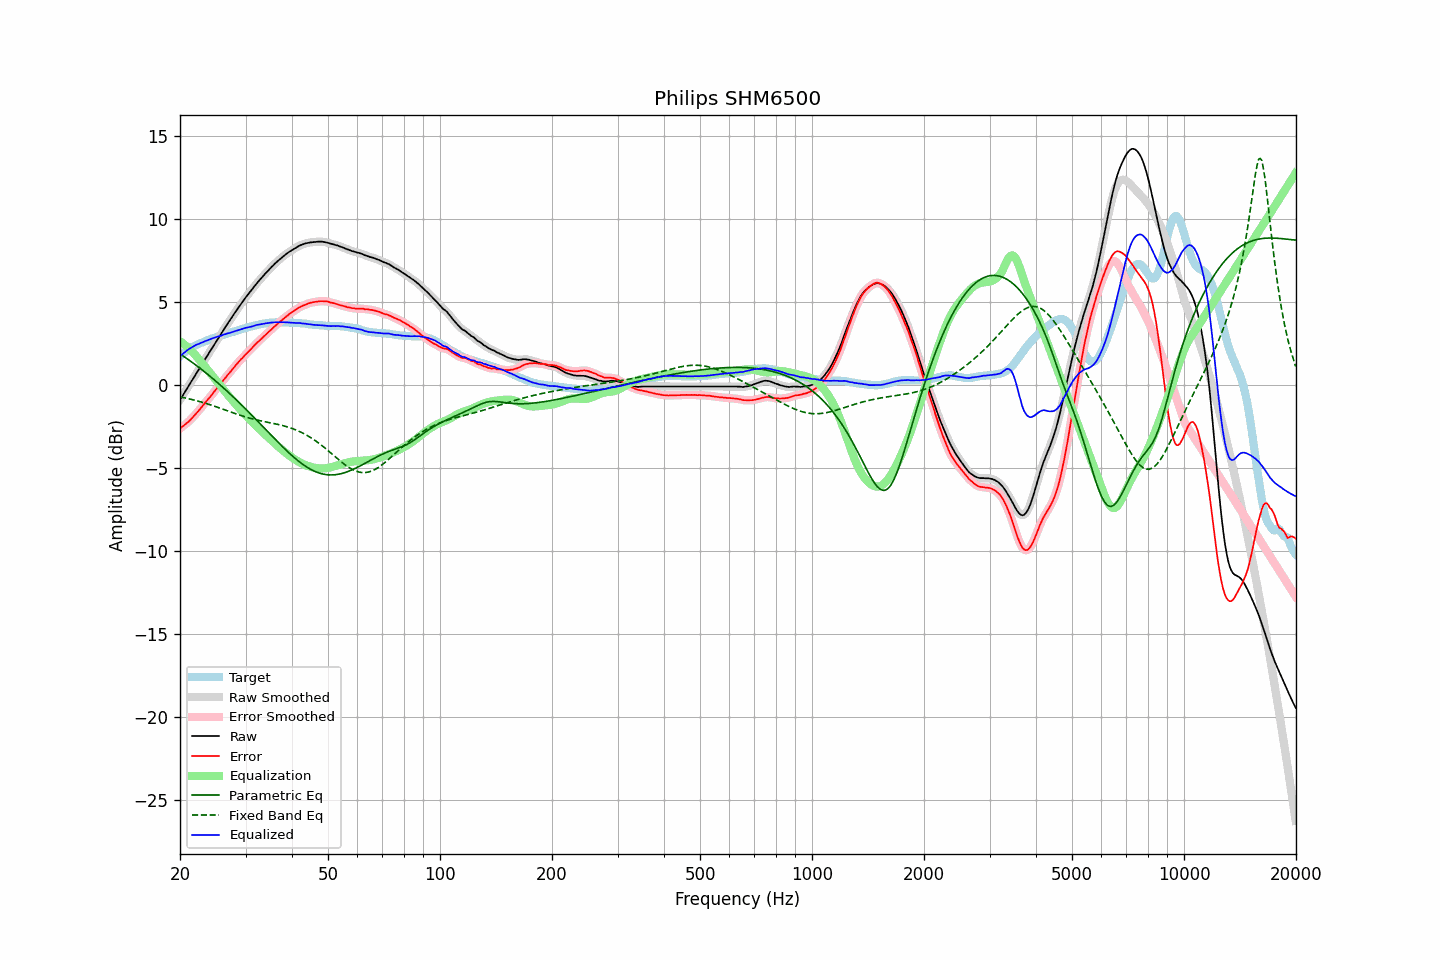

The table this chart was drawn from, first rows:
frequency, raw, error, smoothed, error_smoothed, equalization, parametric_eq, fixed_band_eq, equalized_raw, equalized_smoothed, target
20.00, -0.91, -2.62, -0.91, -2.63, 2.62, 1.87, -0.72, 1.72, 1.72, 1.72
20.20, -0.75, -2.55, -0.75, -2.55, 2.56, 1.80, -0.74, 1.81, 1.80, 1.81
20.40, -0.60, -2.48, -0.59, -2.48, 2.48, 1.73, -0.76, 1.89, 1.89, 1.89
20.61, -0.44, -2.40, -0.44, -2.40, 2.40, 1.67, -0.79, 1.96, 1.97, 1.96
20.81, -0.28, -2.32, -0.28, -2.32, 2.32, 1.60, -0.81, 2.05, 2.04, 2.05
21.02, -0.12, -2.24, -0.12, -2.24, 2.24, 1.53, -0.83, 2.12, 2.12, 2.13
21.23, 0.03, -2.15, 0.04, -2.15, 2.15, 1.46, -0.85, 2.18, 2.18, 2.19
21.44, 0.19, -2.05, 0.19, -2.06, 2.05, 1.39, -0.88, 2.25, 2.24, 2.25
21.66, 0.34, -1.96, 0.35, -1.95, 1.95, 1.32, -0.90, 2.29, 2.30, 2.30
21.87, 0.50, -1.84, 0.50, -1.85, 1.85, 1.25, -0.92, 2.35, 2.35, 2.35
22.09, 0.66, -1.73, 0.66, -1.74, 1.74, 1.18, -0.95, 2.40, 2.40, 2.40
22.31, 0.81, -1.63, 0.82, -1.63, 1.63, 1.10, -0.98, 2.44, 2.44, 2.45
22.54, 0.97, -1.52, 0.97, -1.51, 1.51, 1.03, -1.00, 2.48, 2.48, 2.49
22.76, 1.13, -1.39, 1.13, -1.40, 1.39, 0.96, -1.03, 2.53, 2.52, 2.53
22.99, 1.28, -1.27, 1.29, -1.27, 1.28, 0.88, -1.06, 2.56, 2.56, 2.56
23.22, 1.44, -1.15, 1.44, -1.16, 1.16, 0.80, -1.09, 2.60, 2.60, 2.60
23.45, 1.60, -1.03, 1.60, -1.04, 1.04, 0.73, -1.12, 2.65, 2.64, 2.64
23.69, 1.75, -0.93, 1.76, -0.92, 0.92, 0.65, -1.15, 2.67, 2.68, 2.68
23.92, 1.91, -0.80, 1.91, -0.81, 0.81, 0.57, -1.18, 2.72, 2.72, 2.72
24.16, 2.06, -0.70, 2.07, -0.69, 0.69, 0.49, -1.21, 2.75, 2.75, 2.77
24.40, 2.22, -0.57, 2.22, -0.57, 0.57, 0.41, -1.24, 2.79, 2.79, 2.80
24.65, 2.37, -0.45, 2.37, -0.45, 0.45, 0.33, -1.27, 2.82, 2.82, 2.82
24.89, 2.53, -0.32, 2.53, -0.32, 0.33, 0.24, -1.30, 2.85, 2.86, 2.85
25.14, 2.68, -0.20, 2.68, -0.20, 0.21, 0.16, -1.34, 2.89, 2.89, 2.89
25.39, 2.83, -0.08, 2.83, -0.09, 0.09, 0.08, -1.37, 2.92, 2.92, 2.92
25.65, 2.98, 0.02, 2.98, 0.03, -0.04, -0.01, -1.41, 2.95, 2.95, 2.96
25.91, 3.13, 0.15, 3.13, 0.15, -0.16, -0.09, -1.44, 2.97, 2.98, 2.98
26.16, 3.29, 0.29, 3.29, 0.28, -0.28, -0.18, -1.48, 3.02, 3.01, 3.01
26.43, 3.44, 0.39, 3.44, 0.40, -0.40, -0.27, -1.51, 3.04, 3.05, 3.05
26.69, 3.59, 0.52, 3.59, 0.52, -0.51, -0.36, -1.55, 3.08, 3.08, 3.08
26.96, 3.74, 0.63, 3.74, 0.63, -0.63, -0.44, -1.58, 3.11, 3.10, 3.11
27.23, 3.88, 0.74, 3.88, 0.75, -0.75, -0.53, -1.62, 3.13, 3.13, 3.14
27.50, 4.03, 0.86, 4.03, 0.87, -0.87, -0.62, -1.65, 3.16, 3.16, 3.17
27.77, 4.17, 0.99, 4.18, 0.98, -0.98, -0.72, -1.69, 3.19, 3.19, 3.19
28.05, 4.32, 1.10, 4.32, 1.10, -1.10, -0.81, -1.72, 3.23, 3.22, 3.23
28.33, 4.46, 1.22, 4.46, 1.21, -1.21, -0.90, -1.75, 3.25, 3.25, 3.25
28.62, 4.60, 1.32, 4.60, 1.32, -1.32, -0.99, -1.79, 3.28, 3.28, 3.28
28.90, 4.74, 1.43, 4.74, 1.43, -1.43, -1.09, -1.82, 3.31, 3.31, 3.32
29.19, 4.88, 1.55, 4.88, 1.53, -1.54, -1.18, -1.85, 3.35, 3.34, 3.34
29.48, 5.01, 1.63, 5.02, 1.64, -1.64, -1.28, -1.88, 3.37, 3.38, 3.39
29.78, 5.15, 1.75, 5.15, 1.75, -1.74, -1.37, -1.91, 3.41, 3.41, 3.40
30.08, 5.28, 1.85, 5.28, 1.85, -1.84, -1.47, -1.94, 3.44, 3.43, 3.43
30.38, 5.40, 1.94, 5.40, 1.95, -1.95, -1.57, -1.97, 3.45, 3.46, 3.46
30.68, 5.52, 2.04, 5.52, 2.04, -2.05, -1.67, -2.00, 3.48, 3.48, 3.49
30.99, 5.64, 2.13, 5.65, 2.14, -2.15, -1.76, -2.02, 3.49, 3.50, 3.51
31.30, 5.77, 2.24, 5.77, 2.24, -2.24, -1.86, -2.05, 3.53, 3.53, 3.53
31.61, 5.90, 2.35, 5.90, 2.35, -2.34, -1.96, -2.07, 3.56, 3.56, 3.56
31.93, 6.02, 2.44, 6.02, 2.45, -2.44, -2.06, -2.10, 3.58, 3.59, 3.58
32.24, 6.14, 2.55, 6.14, 2.54, -2.53, -2.16, -2.12, 3.61, 3.61, 3.60
32.57, 6.25, 2.62, 6.25, 2.63, -2.63, -2.26, -2.14, 3.62, 3.63, 3.63
32.89, 6.36, 2.72, 6.36, 2.72, -2.72, -2.36, -2.16, 3.64, 3.64, 3.65
33.22, 6.47, 2.81, 6.47, 2.81, -2.81, -2.46, -2.18, 3.66, 3.66, 3.67
33.55, 6.58, 2.90, 6.58, 2.90, -2.90, -2.56, -2.20, 3.68, 3.68, 3.69
33.89, 6.69, 3.00, 6.69, 2.99, -2.99, -2.66, -2.22, 3.70, 3.70, 3.70
34.23, 6.79, 3.08, 6.79, 3.08, -3.08, -2.76, -2.24, 3.71, 3.71, 3.72
34.57, 6.89, 3.17, 6.90, 3.17, -3.17, -2.86, -2.26, 3.72, 3.73, 3.73
34.92, 7.00, 3.26, 7.00, 3.26, -3.26, -2.96, -2.28, 3.74, 3.74, 3.74
35.27, 7.10, 3.34, 7.10, 3.35, -3.35, -3.06, -2.30, 3.75, 3.75, 3.76
35.62, 7.19, 3.44, 7.20, 3.44, -3.44, -3.16, -2.32, 3.75, 3.76, 3.75
35.97, 7.29, 3.54, 7.29, 3.53, -3.53, -3.26, -2.34, 3.76, 3.76, 3.76
... 635 more rows
